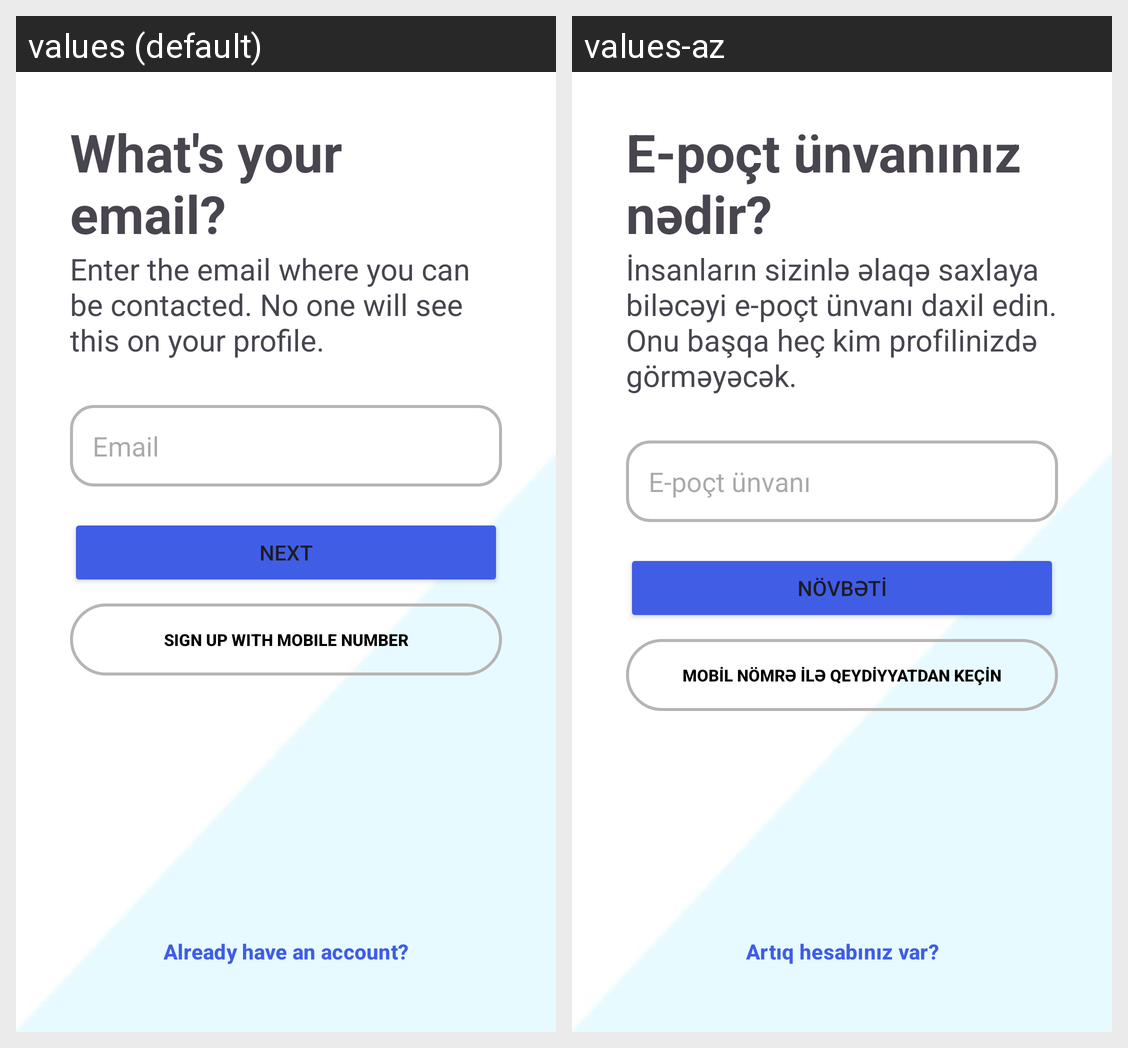

This grid shows one Android layout under two languages. Give, for every string resource on the screen, its name, the default text and each shown locale's text.
Android screen res/layout/fragment_email.xml rendered under 2 locales, left to right: values (default), values-az. Device: Nexus 5 (rendered at 1080×1920; each locale shown at half size, 540×960, under a caption strip naming it); theme Theme.Instagramapp.
Strings drawn on this screen, with the default value and each locale's value (text and hints the layout hard-codes, and strings that could not be matched under every locale, appear in the picture but are not listed):

what_s_your_email
  values: What's your email?
  values-az: E-poçt ünvanınız nədir?

enter_the_email
  values: Enter the email where you can be contacted. No one will see this on your profile.
  values-az: İnsanların sizinlə əlaqə saxlaya biləcəyi e-poçt ünvanı daxil edin. Onu başqa heç kim profilinizdə görməyəcək.

email
  values: Email
  values-az: E-poçt ünvanı

next
  values: Next
  values-az: Növbəti

sign_up_with_mobile_number
  values: Sign up with mobile Number
  values-az: Mobil nömrə ilə qeydiyyatdan keçin

already_have_an_account
  values: Already have an account?
  values-az: Artıq hesabınız var?
